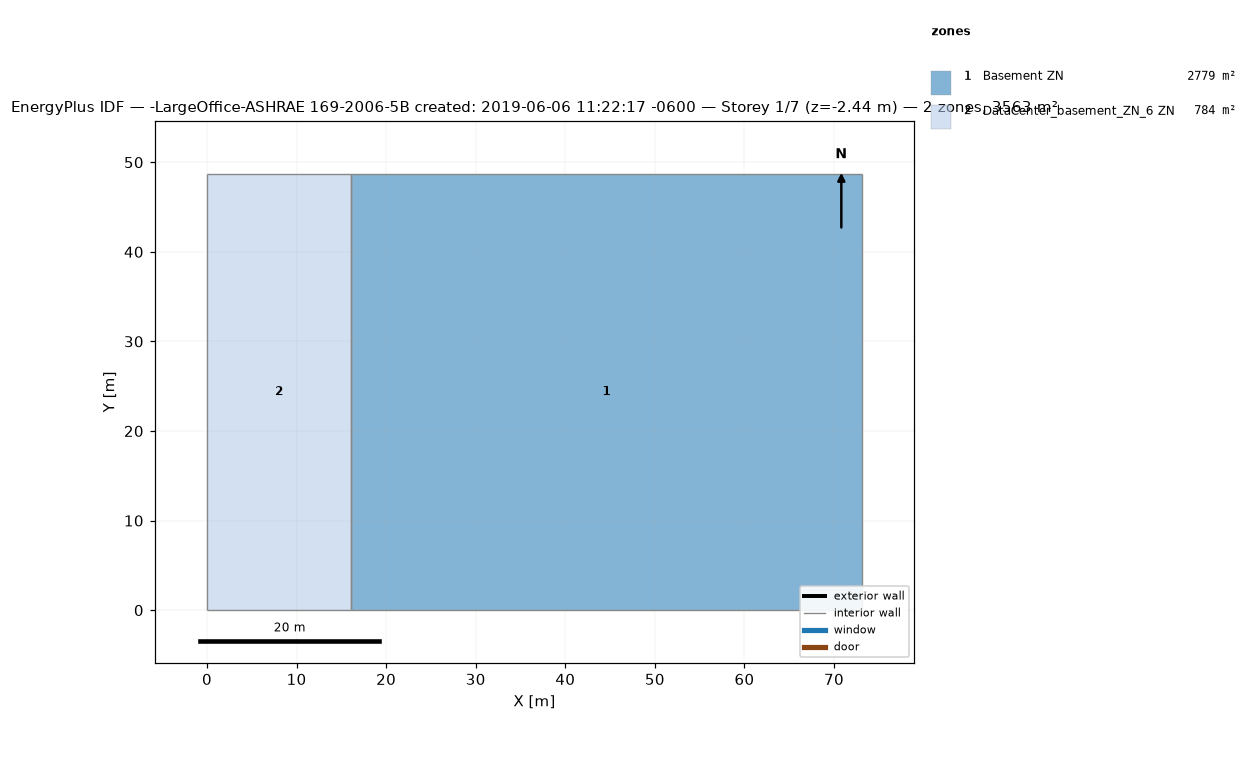
=== STOREY PLAN SPEC (per zone: floor XY polygon, exterior-wall plan segments, windows/doors) ===
zone 1: Basement ZN  (2779.4 m²)
  floor: (73.11, 48.74) (73.11, 0.00) (16.08, 0.00) (16.08, 48.74)
  interior walls: 4
zone 2: DataCenter_basement_ZN_6 ZN  (783.7 m²)
  floor: (16.08, 48.74) (16.08, 0.00) (0.00, 0.00) (0.00, 48.74)
  interior walls: 4

=== DERIVED (storey summary) ===
Building: -LargeOffice-ASHRAE 169-2006-5B created: 2019-06-06 11:22:17 -0600
Storey: 1 of 7  (floor level z = -2.44 m)
Storey gross floor area: 3563.1 m²
Zones on this storey: 2
  - Basement ZN: floor 2779.4 m²
  - DataCenter_basement_ZN_6 ZN: floor 783.7 m²
Zone adjacency (shared interzone walls):
  - Basement ZN ↔ DataCenter_basement_ZN_6 ZN